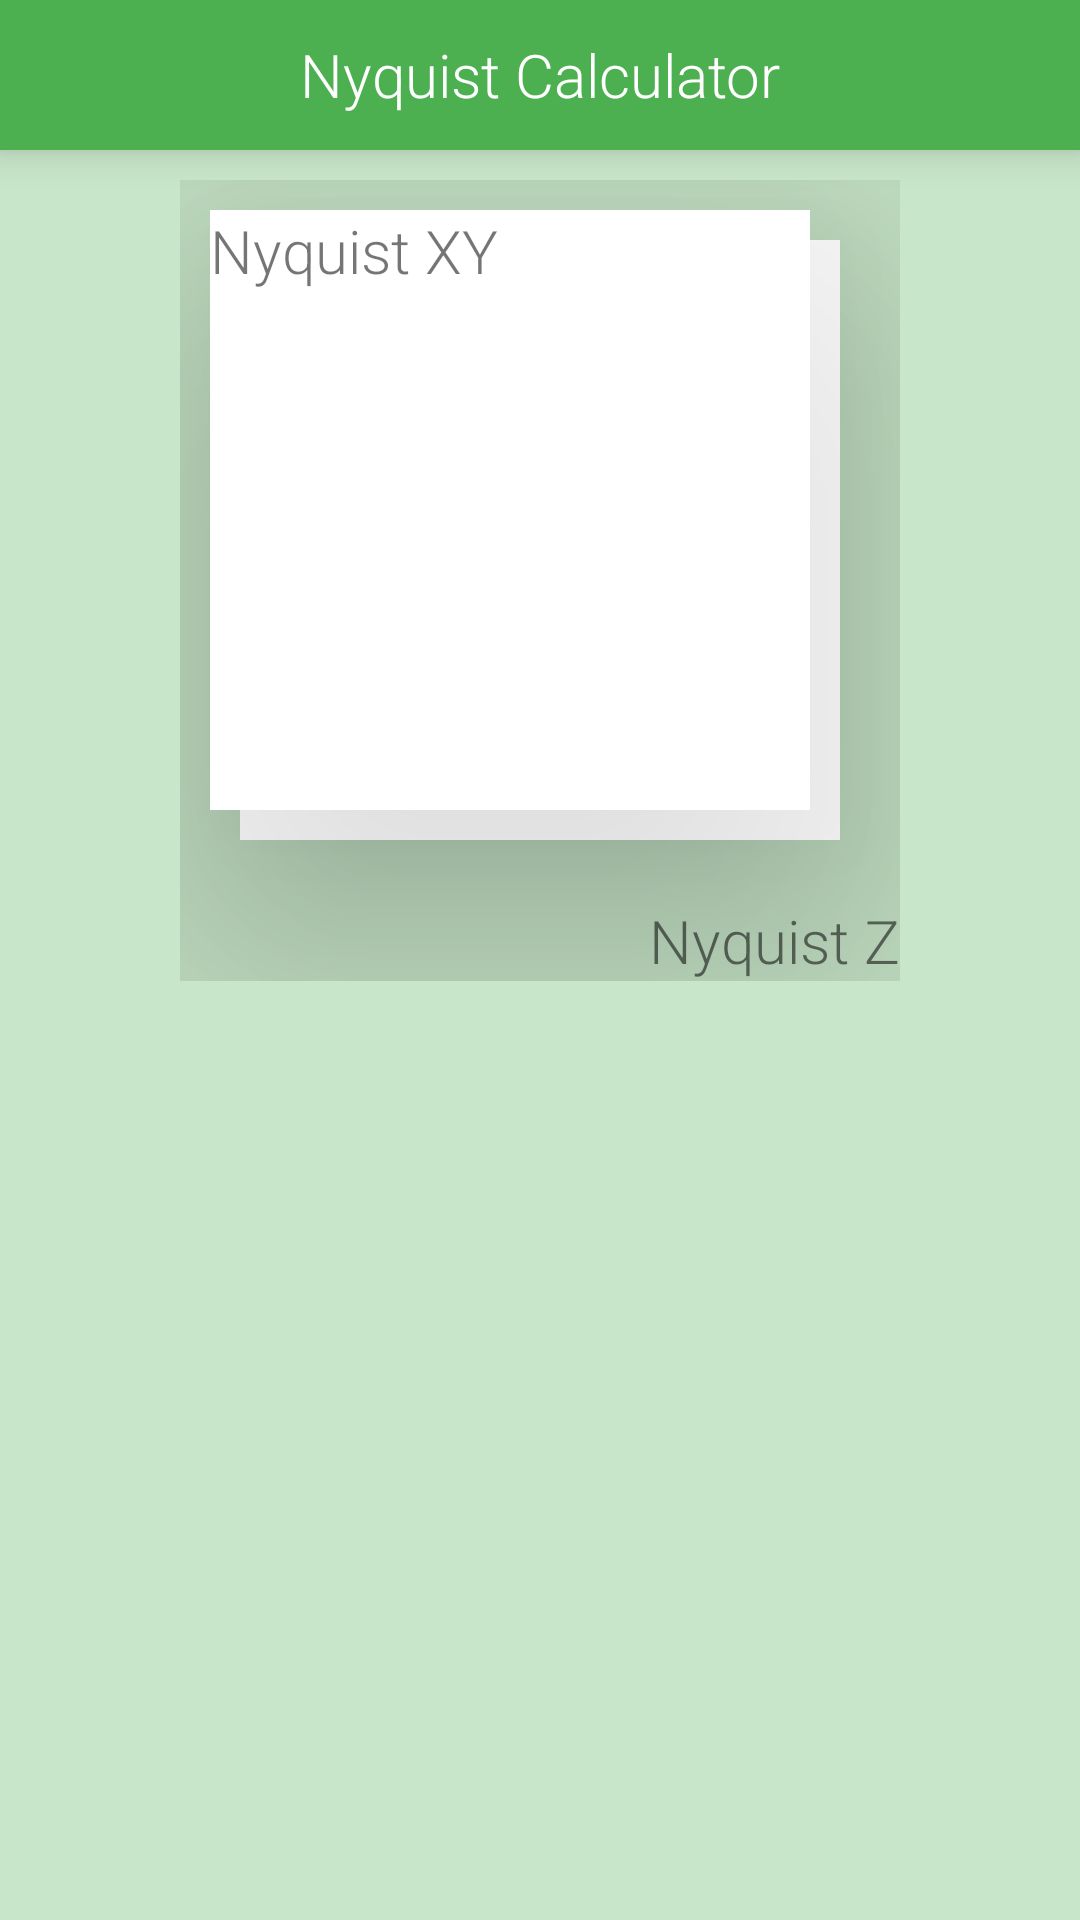

The Android layout XML behind this screen, and the referenced resources:
<!-- AndroidManifest.xml: application theme AppTheme -->
<!-- res/layout/nyquistresult.xml -->
<?xml version="1.0" encoding="utf-8"?>
<RelativeLayout xmlns:android="http://schemas.android.com/apk/res/android"
    android:orientation="vertical" android:layout_width="match_parent"
    android:layout_height="match_parent"
    android:background="#C8E6C9">

    <TextView
        android:layout_width="fill_parent"
        android:layout_height="50dp"
        android:text="Nyquist Calculator"
        android:textSize="20dp"
        android:background="#4CAF50"
        android:textColor="#FFFFFF"
        android:id="@+id/tvNyquistCalcResultTitle"
        android:elevation="8dp"
        android:layout_gravity="center_horizontal"
        android:gravity="center"
        android:layout_marginBottom="20dp"
        />





    <RelativeLayout
        android:layout_width="wrap_content"
        android:layout_height="wrap_content"
        android:layout_margin="60dp"
        android:id="@+id/relativeLayout">
    <View

        android:layout_width="200dp"
        android:layout_height="200dp"
        android:layout_marginTop="10dp"
        android:layout_margin="10dp"
        android:background="#FFFFFF"
        android:elevation="100dp"
        android:id="@+id/view">
        </View>

    <View
        android:layout_width="200dp"
        android:layout_height="200dp"
        android:background="#FFFFFF"
        android:elevation="50dp"
        android:layout_margin="20dp"
        android:layout_marginTop="20dp"
        android:id="@+id/view2"

        />

        />

        <TextView
            android:layout_width="wrap_content"
            android:layout_height="wrap_content"
            android:text="Nyquist XY"
            android:textSize="20dp"
            android:elevation="100dp"
            android:id="@+id/tvNyquistResultXY"
            android:layout_alignTop="@+id/view"
            android:layout_alignLeft="@+id/view"
            android:layout_centerHorizontal="true"

            />

        <TextView
            android:layout_width="wrap_content"
            android:layout_height="wrap_content"
            android:text="Nyquist Z"
            android:id="@+id/tvNyquistResultZ"
            android:textSize="20dp"
            android:layout_below="@+id/view2"
            android:layout_alignParentEnd="true" />



    </RelativeLayout>


    <ImageView
        android:layout_width="wrap_content"
        android:layout_height="wrap_content"
        android:id="@+id/imageView"
        android:layout_gravity="right" />

</RelativeLayout>
<!-- resources referenced by this layout -->
<resources>
  <style name="AppTheme" parent="android:Theme.Material.Light">
          
          <item name="android:windowContentTransitions"> true</item>
          <item name="android:windowAllowEnterTransitionOverlap">true</item>
          <item name="android:windowAllowReturnTransitionOverlap">true</item>
  
          <item name="android:textViewStyle">@style/RobotoTextViewStyle</item>
  
          <item name="android:editTextStyle">@style/RobotoEditTextStyle</item>
  
  
          <item name="android:windowSharedElementEnterTransition">@transition/my_transition</item>
            <item name="android:windowSharedElementExitTransition">@transition/my_transition</item>
  
  
  
  
        </style>
  <style name="RobotoTextViewStyle" parent="android:Widget.TextView">
          <item name="android:fontFamily">sans-serif-light</item>
      </style>
  <style name="RobotoEditTextStyle" parent="android:Widget.EditText">
          <item name="android:fontFamily">sans-serif-light</item>
      </style>
</resources>
